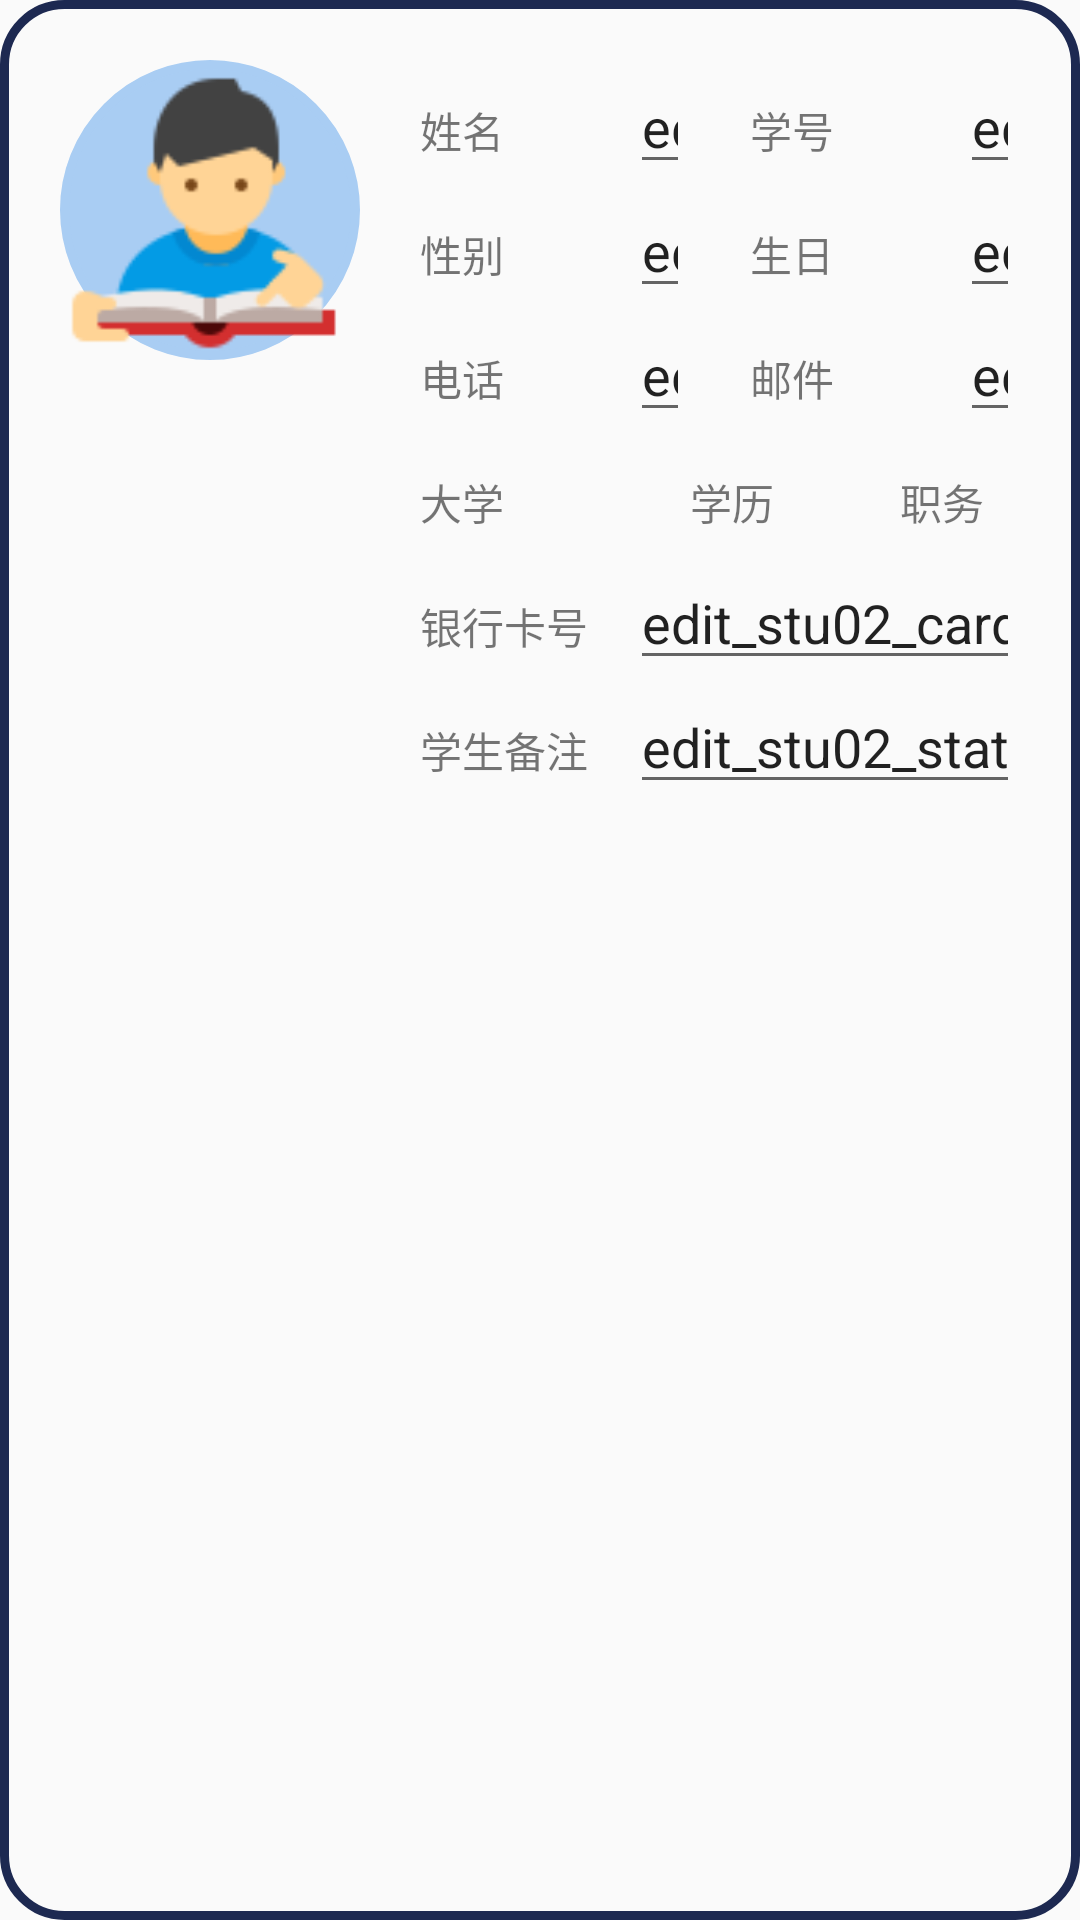

Produce the Android XML layout that renders to this screen, including the resource entries it uses.
<!-- AndroidManifest.xml: application theme AppTheme -->
<!-- res/layout/fragment_stu02.xml -->
<?xml version="1.0" encoding="utf-8"?>
<androidx.constraintlayout.widget.ConstraintLayout xmlns:android="http://schemas.android.com/apk/res/android"
    xmlns:tools="http://schemas.android.com/tools"
    android:layout_width="match_parent"
    android:layout_height="match_parent"
    xmlns:app="http://schemas.android.com/apk/res-auto"
    android:background="@drawable/corner_card"
    android:layout_margin="20dp"
    android:padding="20dp"
    tools:context=".fragment.Stu02">


    <ImageView
        android:id="@+id/stu_img"
        android:layout_width="100dp"
        android:layout_height="100dp"
        app:layout_constraintTop_toTopOf="parent"
        app:layout_constraintLeft_toLeftOf="parent"
        android:layout_marginRight="20dp"
        android:background="@drawable/white_round"
        android:backgroundTint="@color/colorPrimary"
        android:src="@mipmap/student" />

    <LinearLayout
        android:id="@+id/stu02_line1"
        android:layout_width="0dp"
        android:layout_height="wrap_content"
        app:layout_constraintTop_toTopOf="parent"
        app:layout_constraintLeft_toRightOf="@id/stu_img"
        android:layout_marginLeft="20dp"
        app:layout_constraintRight_toRightOf="parent">
        <TextView
            android:id="@+id/stu02_name"
            android:layout_width="70dp"
            android:layout_height="wrap_content"
            android:text="姓名" />
        <EditText
            android:id="@+id/edit_stu02_name"
            android:layout_width="0dp"
            android:layout_height="wrap_content"
            android:inputType="textPersonName"
            android:layout_weight="1"
            android:layout_marginRight="20dp"
            android:text="edit_stu02_name" />
        <TextView
            android:id="@+id/stu02_sid"
            android:layout_width="70dp"
            android:layout_height="wrap_content"
            android:text="学号" />
        <EditText
            android:id="@+id/edit_stu02_sid"
            android:layout_width="0dp"
            android:layout_height="wrap_content"
            android:inputType="textPersonName"
            android:layout_weight="1"
            android:text="edit_stu02_sid" />
    </LinearLayout>

    <LinearLayout
        android:id="@+id/stu02_line2"
        android:layout_width="0dp"
        android:layout_height="wrap_content"
        app:layout_constraintTop_toBottomOf="@id/stu02_line1"
        app:layout_constraintLeft_toRightOf="@id/stu_img"
        android:layout_marginLeft="20dp"
        app:layout_constraintRight_toRightOf="parent">
        <TextView
            android:id="@+id/stu02_sex"
            android:layout_width="70dp"
            android:layout_height="wrap_content"
            android:text="性别" />
        <EditText
            android:id="@+id/edit_stu02_sex"
            android:layout_width="0dp"
            android:layout_height="wrap_content"
            android:inputType="textPersonName"
            android:layout_weight="1"
            android:layout_marginRight="20dp"
            android:text="edit_stu02_sex" />
        <TextView
            android:id="@+id/stu02_birth"
            android:layout_width="70dp"
            android:layout_height="wrap_content"
            android:text="生日" />
        <EditText
            android:id="@+id/edit_stu02_birth"
            android:layout_width="0dp"
            android:layout_height="wrap_content"
            android:inputType="textPersonName"
            android:layout_weight="1"
            android:text="edit_stu02_birth" />
    </LinearLayout>

    <LinearLayout
        android:id="@+id/stu02_line3"
        android:layout_width="0dp"
        android:layout_height="wrap_content"
        app:layout_constraintTop_toBottomOf="@id/stu02_line2"
        app:layout_constraintLeft_toRightOf="@id/stu_img"
        android:layout_marginLeft="20dp"
        app:layout_constraintRight_toRightOf="parent">
        <TextView
            android:id="@+id/stu02_phone"
            android:layout_width="70dp"
            android:layout_height="wrap_content"
            android:text="电话" />
        <EditText
            android:id="@+id/edit_stu02_phone"
            android:layout_width="0dp"
            android:layout_height="wrap_content"
            android:inputType="textPersonName"
            android:layout_weight="1"
            android:layout_marginRight="20dp"
            android:text="edit_stu02_phone" />
        <TextView
            android:id="@+id/stu02_email"
            android:layout_width="70dp"
            android:layout_height="wrap_content"
            android:text="邮件" />
        <EditText
            android:id="@+id/edit_stu02_email"
            android:layout_width="0dp"
            android:layout_height="wrap_content"
            android:inputType="textPersonName"
            android:layout_weight="1"
            android:text="edit_stu02_email" />
    </LinearLayout>
    <LinearLayout
        android:id="@+id/stu02_line4"
        android:layout_width="0dp"
        android:layout_height="wrap_content"
        app:layout_constraintTop_toBottomOf="@id/stu02_line3"
        app:layout_constraintLeft_toLeftOf="@id/stu02_line3"
        app:layout_constraintRight_toRightOf="parent">
        <TextView
            android:id="@+id/stu02_college"
            android:layout_width="70dp"
            android:layout_height="wrap_content"
            android:text="大学" />
        <EditText
            android:id="@+id/edit_stu02_college"
            android:layout_width="0dp"
            android:layout_height="wrap_content"
            android:inputType="textPersonName"
            android:layout_weight="1"
            android:layout_marginRight="20dp"
            android:text="edit_stu02_college" />
        <TextView
            android:id="@+id/stu02_degree"
            android:layout_width="50dp"
            android:layout_height="wrap_content"
            android:text="学历" />
        <EditText
            android:id="@+id/edit_stu02_degree"
            android:layout_width="0dp"
            android:layout_height="wrap_content"
            android:inputType="textPersonName"
            android:layout_weight="1"
            android:layout_marginRight="20dp"
            android:text="edit_stu02_degree" />
        <TextView
            android:id="@+id/stu02_type"
            android:layout_width="70dp"
            android:layout_height="wrap_content"
            android:text="职务" />
        <EditText
            android:id="@+id/edit_stu02_type"
            android:layout_width="0dp"
            android:layout_height="wrap_content"
            android:inputType="textPersonName"
            android:layout_weight="1"
            android:text="edit_stu02_type" />
    </LinearLayout>

    <LinearLayout
        android:id="@+id/stu02_line5"
        android:layout_width="0dp"
        android:layout_height="wrap_content"
        app:layout_constraintTop_toBottomOf="@id/stu02_line4"
        app:layout_constraintLeft_toLeftOf="@id/stu02_line4"
        app:layout_constraintRight_toRightOf="parent">
        <TextView
            android:id="@+id/stu02_card"
            android:layout_width="70dp"
            android:layout_height="wrap_content"
            android:text="银行卡号" />
        <EditText
            android:id="@+id/edit_stu02_card"
            android:layout_width="0dp"
            android:layout_height="wrap_content"
            android:inputType="textPersonName"
            android:layout_weight="1"
            android:text="edit_stu02_card" />
    </LinearLayout>

    <LinearLayout
        android:id="@+id/stu02_line6"
        android:layout_width="0dp"
        android:layout_height="wrap_content"
        app:layout_constraintTop_toBottomOf="@id/stu02_line5"
        app:layout_constraintLeft_toLeftOf="@id/stu02_line4"
        app:layout_constraintRight_toRightOf="parent">
        <TextView
            android:id="@+id/stu02_state"
            android:layout_width="70dp"
            android:layout_height="wrap_content"
            android:text="学生备注" />
        <EditText
            android:id="@+id/edit_stu02_state"
            android:layout_width="0dp"
            android:layout_height="wrap_content"
            android:inputType="textPersonName"
            android:layout_weight="1"
            android:text="edit_stu02_state" />
    </LinearLayout>

    <LinearLayout
        android:id="@+id/stu02_line7"
        android:layout_width="0dp"
        android:layout_height="wrap_content"
        app:layout_constraintTop_toBottomOf="@id/stu02_line6"
        app:layout_constraintLeft_toLeftOf="@id/stu02_line4"
        app:layout_constraintRight_toRightOf="parent"
        android:orientation="vertical">

    </LinearLayout>

</androidx.constraintlayout.widget.ConstraintLayout>
<!-- resources referenced by this layout -->
<resources>
  <color name="colorPrimary">#A9CDF3</color>
  <!-- drawable corner_card (drawable) -->
  <?xml version="1.0" encoding="utf-8"?>
  <shape xmlns:android="http://schemas.android.com/apk/res/android"
      android:shape="rectangle">
      <corners android:radius="20dp"/>
      <solid android:color="@color/white"/>
      <stroke android:color="@color/space_blue" android:width="3dp"/>
  </shape>
  <!-- drawable white_round (drawable) -->
  <?xml version="1.0" encoding="utf-8"?>
  <shape xmlns:android="http://schemas.android.com/apk/res/android"
      android:shape="oval">
  
      <stroke android:color="@color/space_blue" android:width="3dp"/>
  </shape>
  <!-- mipmap student: png bitmap (mipmap-xhdpi, 3658 bytes) -->
  <style name="AppTheme" parent="Theme.AppCompat.Light.NoActionBar">
          
          <item name="colorPrimary">@color/colorPrimary</item>
          <item name="colorPrimaryDark">@color/colorPrimaryDark</item>
          <item name="colorAccent">@color/colorAccent</item>
      </style>
  <color name="white">#FFfafafa</color>
  <color name="space_blue">#1D2951</color>
  <color name="colorPrimaryDark">#1D2951</color>
  <color name="colorAccent">#A9CDF3</color>
</resources>
